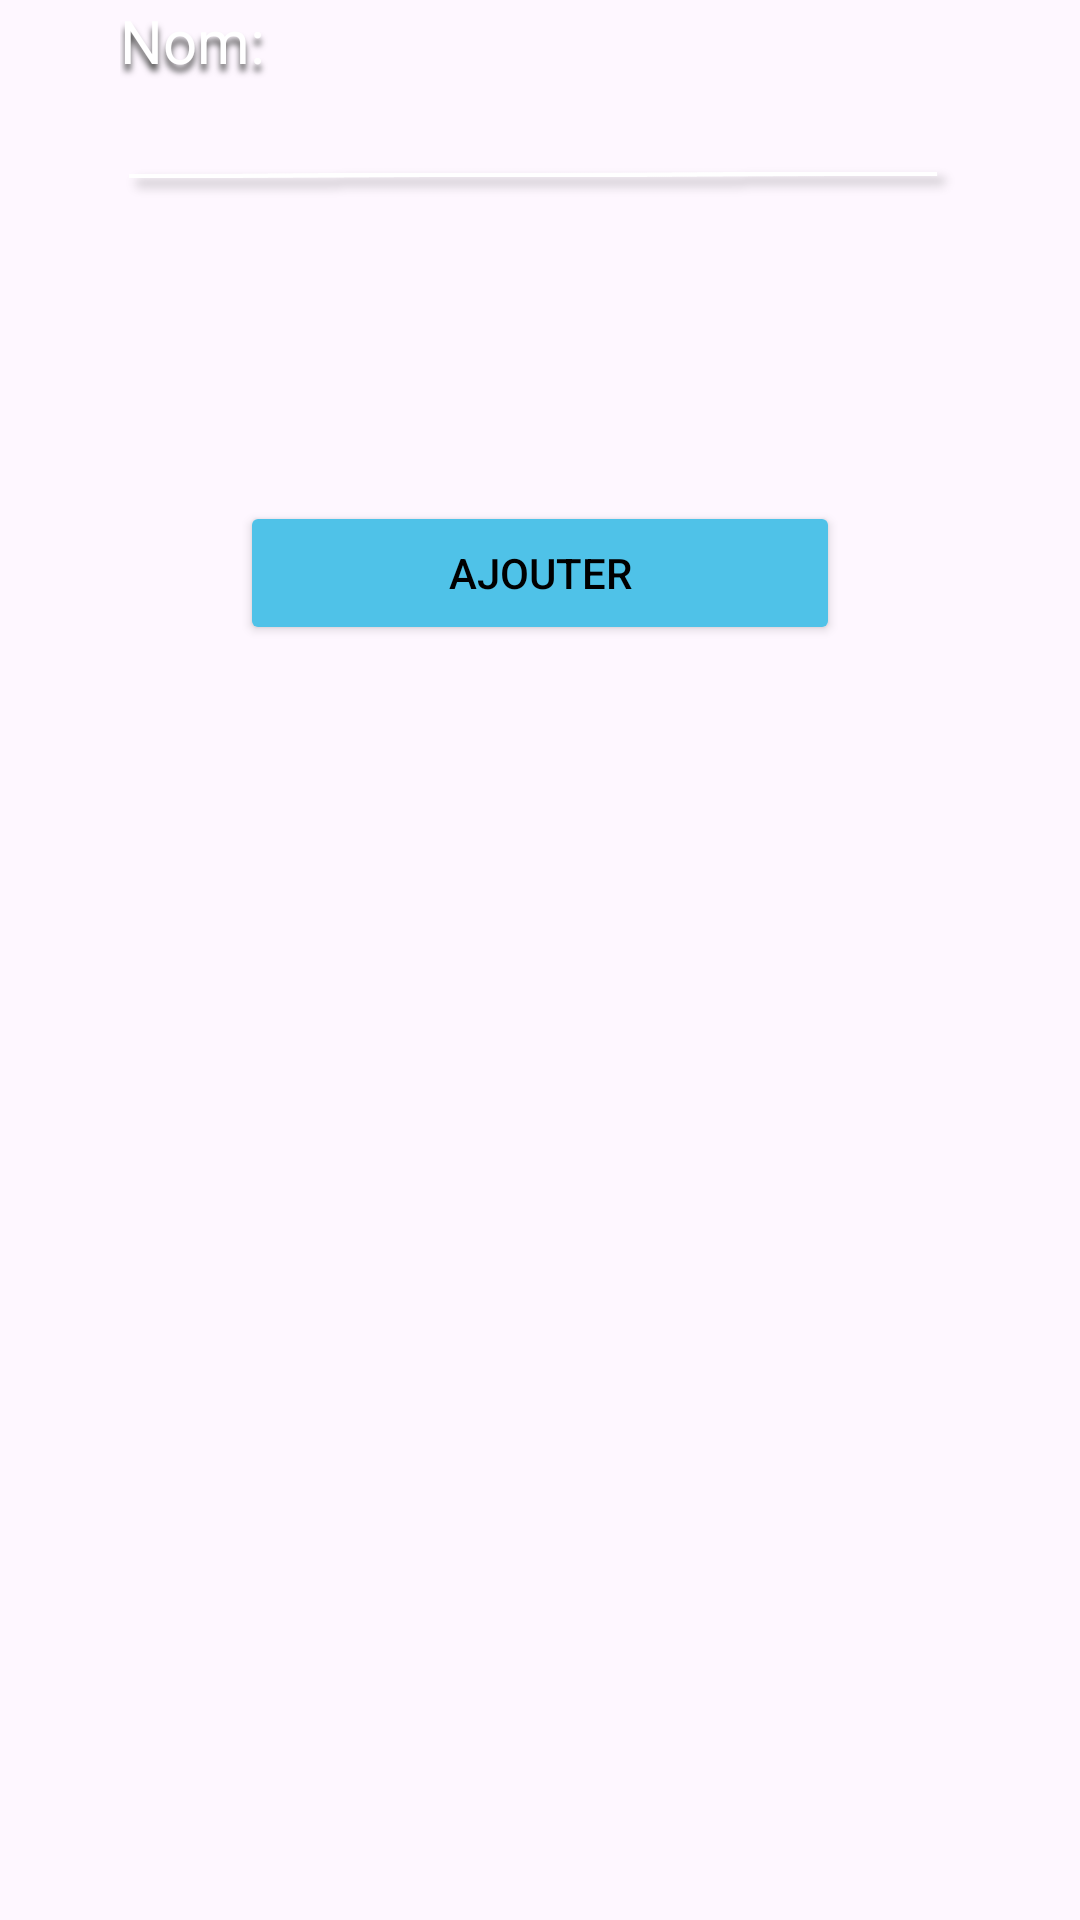

The Android layout XML behind this screen, and the referenced resources:
<!-- AndroidManifest.xml: application theme Theme.GestionEcole -->
<!-- res/layout/add_matiere.xml -->
<?xml version="1.0" encoding="utf-8"?>
<FrameLayout xmlns:android="http://schemas.android.com/apk/res/android"
    xmlns:app="http://schemas.android.com/apk/res-auto"
    android:layout_width="wrap_content"
    android:layout_height="wrap_content">

    <LinearLayout
        android:layout_width="match_parent"
        android:layout_height="wrap_content"
        android:orientation="vertical">

        <TextView
            android:id="@+id/textView5"
            android:layout_width="match_parent"
            android:layout_height="wrap_content"
            android:layout_marginLeft="40dp"
            android:layout_marginRight="40dp"
            android:shadowColor="#505050"
            android:shadowDy="7"
            android:shadowRadius="5"
            android:text="Nom:"
            android:textColor="#ffffff"
            android:textSize="20sp" />

        <EditText
            android:id="@+id/editTextText2"
            android:layout_width="wrap_content"
            android:layout_height="40dp"
            android:layout_marginLeft="40dp"
            android:layout_marginRight="40dp"
            android:background="@mipmap/text_input"
            android:ems="10"
            android:inputType="text" />

        <LinearLayout
            android:layout_width="match_parent"
            android:layout_height="match_parent"
            android:gravity="center_horizontal"
            android:orientation="horizontal">

            <Button
                android:id="@+id/button2"
                android:layout_width="200dp"
                android:layout_height="wrap_content"
                android:layout_marginTop="100dp"
                android:shadowDy="5"
                android:text="Ajouter"
                android:textColor="#000000"
                app:backgroundTint="#4FC2E8"
                app:elevation="5dp"
                app:strokeColor="#000000"
                app:strokeWidth="1dp" />
        </LinearLayout>

    </LinearLayout>

</FrameLayout>
<!-- resources referenced by this layout -->
<resources>
  <!-- mipmap text_input: png bitmap (mipmap-xxxhdpi, 8817 bytes) -->
  <style name="Theme.GestionEcole" parent="Base.Theme.GestionEcole" />
  <style name="Base.Theme.GestionEcole" parent="Theme.Material3.DayNight.NoActionBar">
          
          
      </style>
</resources>
